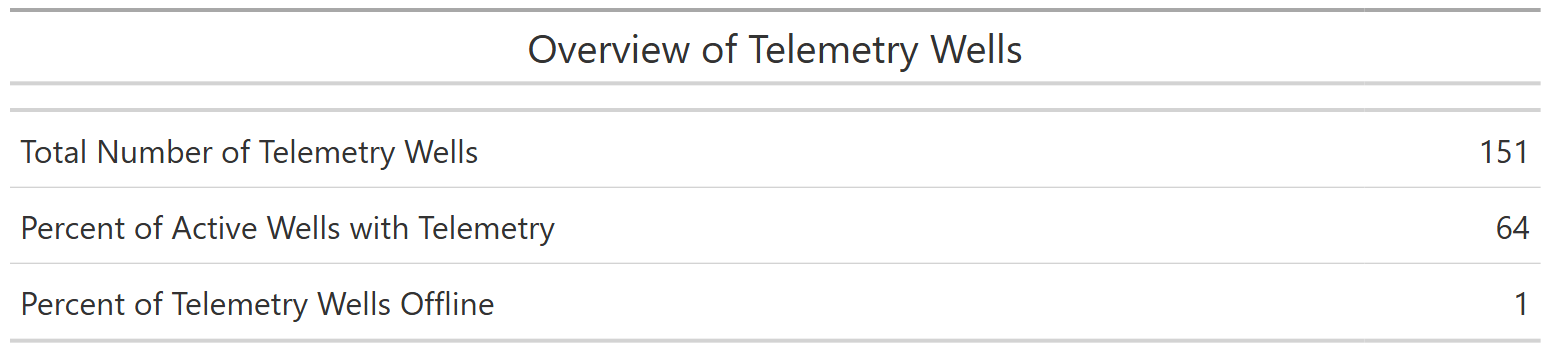

Source data for this figure (header and first rows):
name, values
Total Number of Telemetry Wells, 151
Percent of Active Wells with Telemetry, 64
Percent of Telemetry Wells Offline, 1
